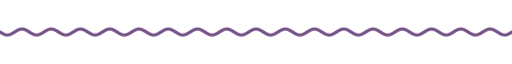
t = 0.00 s
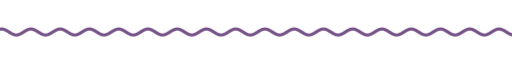
t = 1.67 s
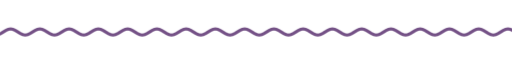
t = 3.33 s
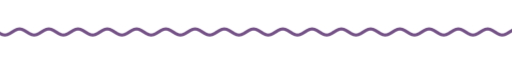
t = 5.00 s
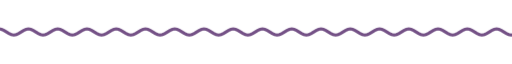
t = 6.67 s
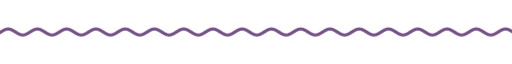
t = 8.33 s

The animated SVG that drew these frames (rendered in a browser with its animation timeline set to each time). Animation: 9 CSS @keyframes rules; frames cover the first 8.33 s, repeats indefinitely.

<svg xmlns="http://www.w3.org/2000/svg" xmlns:xlink="http://www.w3.org/1999/xlink" width="840" height="28" viewBox="0 0 840 28" role="img" aria-label="divider"><title>divider</title><style>text{font-family:G,R,'Google Sans','Segoe UI',Roboto,sans-serif;font-variation-settings:'ROND' 100}
.up{animation:up .8s cubic-bezier(.05,.7,.1,1) both}
.pop{transform-box:fill-box;transform-origin:center;animation:pop .6s cubic-bezier(.34,1.56,.64,1) both}
.fade{animation:fade .9s ease both}
.spin{transform-box:fill-box;transform-origin:center;animation:spin 40s linear infinite}
.spin-r{transform-box:fill-box;transform-origin:center;animation:spin 28s linear infinite reverse}
.bob{transform-box:fill-box;transform-origin:center;animation:bob 7s ease-in-out infinite}
.grow{transform-box:fill-box;transform-origin:left center;animation:grow 1.1s cubic-bezier(.2,0,0,1) both}
.wght{animation:wght 1.6s cubic-bezier(.2,0,0,1) .2s both}
.wave{animation:wave 2.4s linear infinite}
.blink{animation:blink 1s step-end infinite}
@keyframes blink{50%{opacity:0}}
@keyframes up{from{opacity:0;transform:translateY(14px)}to{opacity:1;transform:none}}
@keyframes pop{from{opacity:0;transform:scale(.6)}to{opacity:1;transform:scale(1)}}
@keyframes fade{from{opacity:0}to{opacity:1}}
@keyframes spin{to{transform:rotate(360deg)}}
@keyframes bob{0%,100%{transform:translateY(0) rotate(0)}50%{transform:translateY(-10px) rotate(12deg)}}
@keyframes grow{from{transform:scaleX(0)}to{transform:scaleX(1)}}
@keyframes wght{from{font-variation-settings:'ROND' 100,'wght' 400}to{font-variation-settings:'ROND' 100,'wght' 760}}
@keyframes wave{from{transform:translateX(0)}to{transform:translateX(-48px)}}
@media (prefers-reduced-motion:reduce){*{animation:none!important}}</style><clipPath id="w"><rect x="0" y="0" width="840" height="28"/></clipPath><g clip-path="url(#w)"><path class="wave" d="M0 14.0 L4 16.5 L8 18.3 L12 19.0 L16 18.3 L20 16.5 L24 14.0 L28 11.5 L32 9.7 L36 9.0 L40 9.7 L44 11.5 L48 14.0 L52 16.5 L56 18.3 L60 19.0 L64 18.3 L68 16.5 L72 14.0 L76 11.5 L80 9.7 L84 9.0 L88 9.7 L92 11.5 L96 14.0 L100 16.5 L104 18.3 L108 19.0 L112 18.3 L116 16.5 L120 14.0 L124 11.5 L128 9.7 L132 9.0 L136 9.7 L140 11.5 L144 14.0 L148 16.5 L152 18.3 L156 19.0 L160 18.3 L164 16.5 L168 14.0 L172 11.5 L176 9.7 L180 9.0 L184 9.7 L188 11.5 L192 14.0 L196 16.5 L200 18.3 L204 19.0 L208 18.3 L212 16.5 L216 14.0 L220 11.5 L224 9.7 L228 9.0 L232 9.7 L236 11.5 L240 14.0 L244 16.5 L248 18.3 L252 19.0 L256 18.3 L260 16.5 L264 14.0 L268 11.5 L272 9.7 L276 9.0 L280 9.7 L284 11.5 L288 14.0 L292 16.5 L296 18.3 L300 19.0 L304 18.3 L308 16.5 L312 14.0 L316 11.5 L320 9.7 L324 9.0 L328 9.7 L332 11.5 L336 14.0 L340 16.5 L344 18.3 L348 19.0 L352 18.3 L356 16.5 L360 14.0 L364 11.5 L368 9.7 L372 9.0 L376 9.7 L380 11.5 L384 14.0 L388 16.5 L392 18.3 L396 19.0 L400 18.3 L404 16.5 L408 14.0 L412 11.5 L416 9.7 L420 9.0 L424 9.7 L428 11.5 L432 14.0 L436 16.5 L440 18.3 L444 19.0 L448 18.3 L452 16.5 L456 14.0 L460 11.5 L464 9.7 L468 9.0 L472 9.7 L476 11.5 L480 14.0 L484 16.5 L488 18.3 L492 19.0 L496 18.3 L500 16.5 L504 14.0 L508 11.5 L512 9.7 L516 9.0 L520 9.7 L524 11.5 L528 14.0 L532 16.5 L536 18.3 L540 19.0 L544 18.3 L548 16.5 L552 14.0 L556 11.5 L560 9.7 L564 9.0 L568 9.7 L572 11.5 L576 14.0 L580 16.5 L584 18.3 L588 19.0 L592 18.3 L596 16.5 L600 14.0 L604 11.5 L608 9.7 L612 9.0 L616 9.7 L620 11.5 L624 14.0 L628 16.5 L632 18.3 L636 19.0 L640 18.3 L644 16.5 L648 14.0 L652 11.5 L656 9.7 L660 9.0 L664 9.7 L668 11.5 L672 14.0 L676 16.5 L680 18.3 L684 19.0 L688 18.3 L692 16.5 L696 14.0 L700 11.5 L704 9.7 L708 9.0 L712 9.7 L716 11.5 L720 14.0 L724 16.5 L728 18.3 L732 19.0 L736 18.3 L740 16.5 L744 14.0 L748 11.5 L752 9.7 L756 9.0 L760 9.7 L764 11.5 L768 14.0 L772 16.5 L776 18.3 L780 19.0 L784 18.3 L788 16.5 L792 14.0 L796 11.5 L800 9.7 L804 9.0 L808 9.7 L812 11.5 L816 14.0 L820 16.5 L824 18.3 L828 19.0 L832 18.3 L836 16.5 L840 14.0 L844 11.5 L848 9.7 L852 9.0 L856 9.7 L860 11.5 L864 14.0 L868 16.5 L872 18.3 L876 19.0 L880 18.3 L884 16.5 L888 14.0 L892 11.5 L896 9.7 L900 9.0 L904 9.7 L908 11.5 L912 14.0 L916 16.5 L920 18.3 L924 19.0 L928 18.3 L932 16.5 L936 14.0" fill="none" stroke="#745186" stroke-width="5" stroke-linecap="round"/></g></svg>
